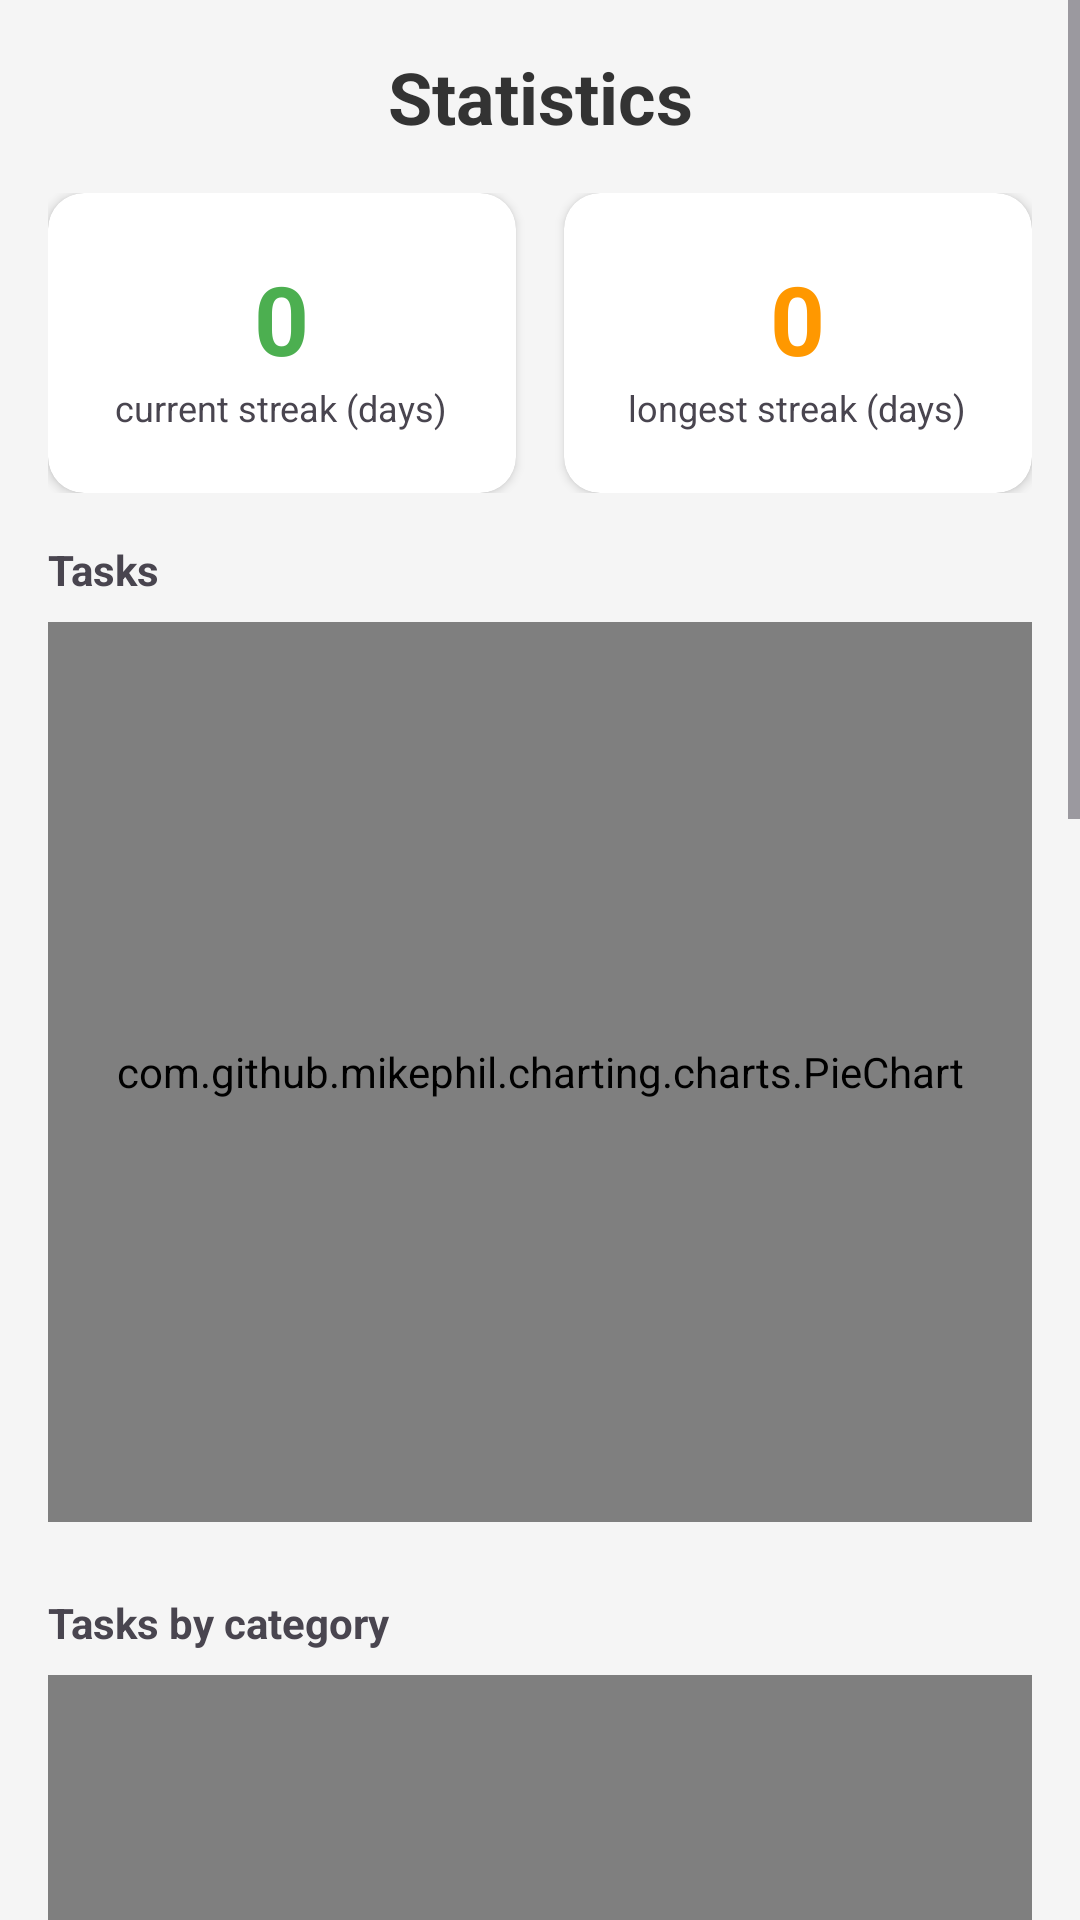

Produce the Android XML layout that renders to this screen, including the resource entries it uses.
<!-- AndroidManifest.xml: application theme Theme.MyApp -->
<!-- res/layout/fragment_statistics.xml -->
<?xml version="1.0" encoding="utf-8"?>
<ScrollView xmlns:android="http://schemas.android.com/apk/res/android"
    android:layout_width="match_parent"
    android:layout_height="match_parent"
    android:fillViewport="true"
    android:background="#F5F5F5">

    <LinearLayout
        android:layout_width="match_parent"
        android:layout_height="wrap_content"
        android:orientation="vertical"
        android:padding="16dp">

        <TextView
            android:layout_width="match_parent"
            android:layout_height="wrap_content"
            android:text="Statistics"
            android:textSize="24sp"
            android:textStyle="bold"
            android:textColor="#333"
            android:layout_marginBottom="16dp"
            android:gravity="center"/>

        <LinearLayout
            android:layout_width="match_parent"
            android:layout_height="wrap_content"
            android:orientation="horizontal"
            android:weightSum="2"
            android:layout_marginBottom="16dp">

            <androidx.cardview.widget.CardView
                android:layout_width="0dp"
                android:layout_height="100dp"
                android:layout_weight="1"
                android:layout_marginEnd="8dp"
                android:elevation="4dp"
                app:cardCornerRadius="12dp"
                xmlns:app="http://schemas.android.com/apk/res-auto">
                <LinearLayout
                    android:layout_width="match_parent"
                    android:layout_height="match_parent"
                    android:orientation="vertical"
                    android:gravity="center">
                    <TextView
                        android:id="@+id/tvCurrentStreak"
                        android:layout_width="wrap_content"
                        android:layout_height="wrap_content"
                        android:text="0"
                        android:textSize="32sp"
                        android:textStyle="bold"
                        android:textColor="#4CAF50"/>
                    <TextView
                        android:layout_width="wrap_content"
                        android:layout_height="wrap_content"
                        android:text="current streak (days)"
                        android:textSize="12sp"/>
                </LinearLayout>
            </androidx.cardview.widget.CardView>

            <androidx.cardview.widget.CardView
                android:layout_width="0dp"
                android:layout_height="100dp"
                android:layout_weight="1"
                android:layout_marginStart="8dp"
                android:elevation="4dp"
                app:cardCornerRadius="12dp"
                xmlns:app="http://schemas.android.com/apk/res-auto">
                <LinearLayout
                    android:layout_width="match_parent"
                    android:layout_height="match_parent"
                    android:orientation="vertical"
                    android:gravity="center">
                    <TextView
                        android:id="@+id/tvLongestStreak"
                        android:layout_width="wrap_content"
                        android:layout_height="wrap_content"
                        android:text="0"
                        android:textSize="32sp"
                        android:textStyle="bold"
                        android:textColor="#FF9800"/>
                    <TextView
                        android:layout_width="wrap_content"
                        android:layout_height="wrap_content"
                        android:text="longest streak (days)"
                        android:textSize="12sp"/>
                </LinearLayout>
            </androidx.cardview.widget.CardView>
        </LinearLayout>

        <TextView
            android:layout_width="match_parent"
            android:layout_height="wrap_content"
            android:text="Tasks"
            android:textStyle="bold"
            android:layout_marginBottom="8dp"/>
        <com.github.mikephil.charting.charts.PieChart
            android:id="@+id/pieChartStatus"
            android:layout_width="match_parent"
            android:layout_height="300dp"
            android:layout_marginBottom="24dp"/>

        <TextView
            android:layout_width="match_parent"
            android:layout_height="wrap_content"
            android:text="Tasks by category"
            android:textStyle="bold"
            android:layout_marginBottom="8dp"/>
        <com.github.mikephil.charting.charts.BarChart
            android:id="@+id/barChartCategories"
            android:layout_width="match_parent"
            android:layout_height="300dp"
            android:layout_marginBottom="24dp"/>

        <TextView
            android:layout_width="match_parent"
            android:layout_height="wrap_content"
            android:text="XP in the last 7 days"
            android:textStyle="bold"
            android:layout_marginBottom="8dp"/>
        <com.github.mikephil.charting.charts.LineChart
            android:id="@+id/lineChartXp"
            android:layout_width="match_parent"
            android:layout_height="250dp"
            android:layout_marginBottom="24dp"/>

        <TextView
            android:layout_width="match_parent"
            android:layout_height="wrap_content"
            android:text="Average task difficulty"
            android:textStyle="bold"
            android:layout_marginBottom="8dp"/>
        <com.github.mikephil.charting.charts.LineChart
            android:id="@+id/lineChartDifficulty"
            android:layout_width="match_parent"
            android:layout_height="250dp"
            android:layout_marginBottom="24dp"/>

    </LinearLayout>
</ScrollView>
<!-- resources referenced by this layout -->
<resources>
  <style name="Theme.MyApp" parent="Theme.Material3.DayNight.NoActionBar">
  
          <item name="colorPrimary">@color/petronas_primary</item>
          <item name="colorPrimaryContainer">@color/petronas_primary_container</item>
  
          <item name="colorSecondary">@color/petronas_secondary</item>
  
          <item name="colorSecondaryContainer">@color/petronas_primary_container</item>
          <item name="colorOnSecondaryContainer">@color/background_dark</item>
  
          <item name="android:colorBackground">@color/background_light</item>
          <item name="colorSurface">@color/surface_light</item>
  
          <item name="android:statusBarColor">@color/petronas_primary_container</item>
  
      </style>
  <color name="petronas_primary">#00A19C</color>
  <color name="petronas_primary_container">#FFFFFF</color>
  <color name="petronas_secondary">#5CE1E6</color>
  <color name="background_dark">#0E1F1F</color>
  <color name="background_light">#f2f2f2</color>
  <color name="surface_light">#FFFFFF</color>
</resources>
